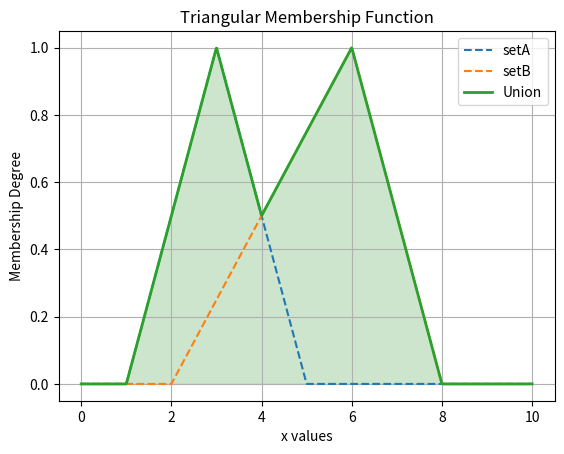

Write the Python code that produced this figure.
import numpy as np
import matplotlib.pyplot as plt

def triangular_mf(x, a, b, c):
    return np.maximum(0, np.minimum((x-a)/(b-a), (c-x)/(c-b)))

x = np.linspace(0, 10, 1000)

setA = triangular_mf(x, 1, 3, 5)
setB = triangular_mf(x, 2, 6, 8)

union = np.maximum(setA, setB)

plt.plot(x, setA, label=f"setA", linestyle='dashed')
plt.plot(x, setB, label=f"setB", linestyle='dashed')
plt.plot(x, union, label=f'Union', linewidth=2)
plt.fill_between(x, union, color='green', alpha=0.2)
plt.xlabel('x values')
plt.ylabel('Membership Degree')
plt.title('Triangular Membership Function')
plt.legend()
plt.grid()
plt.show()